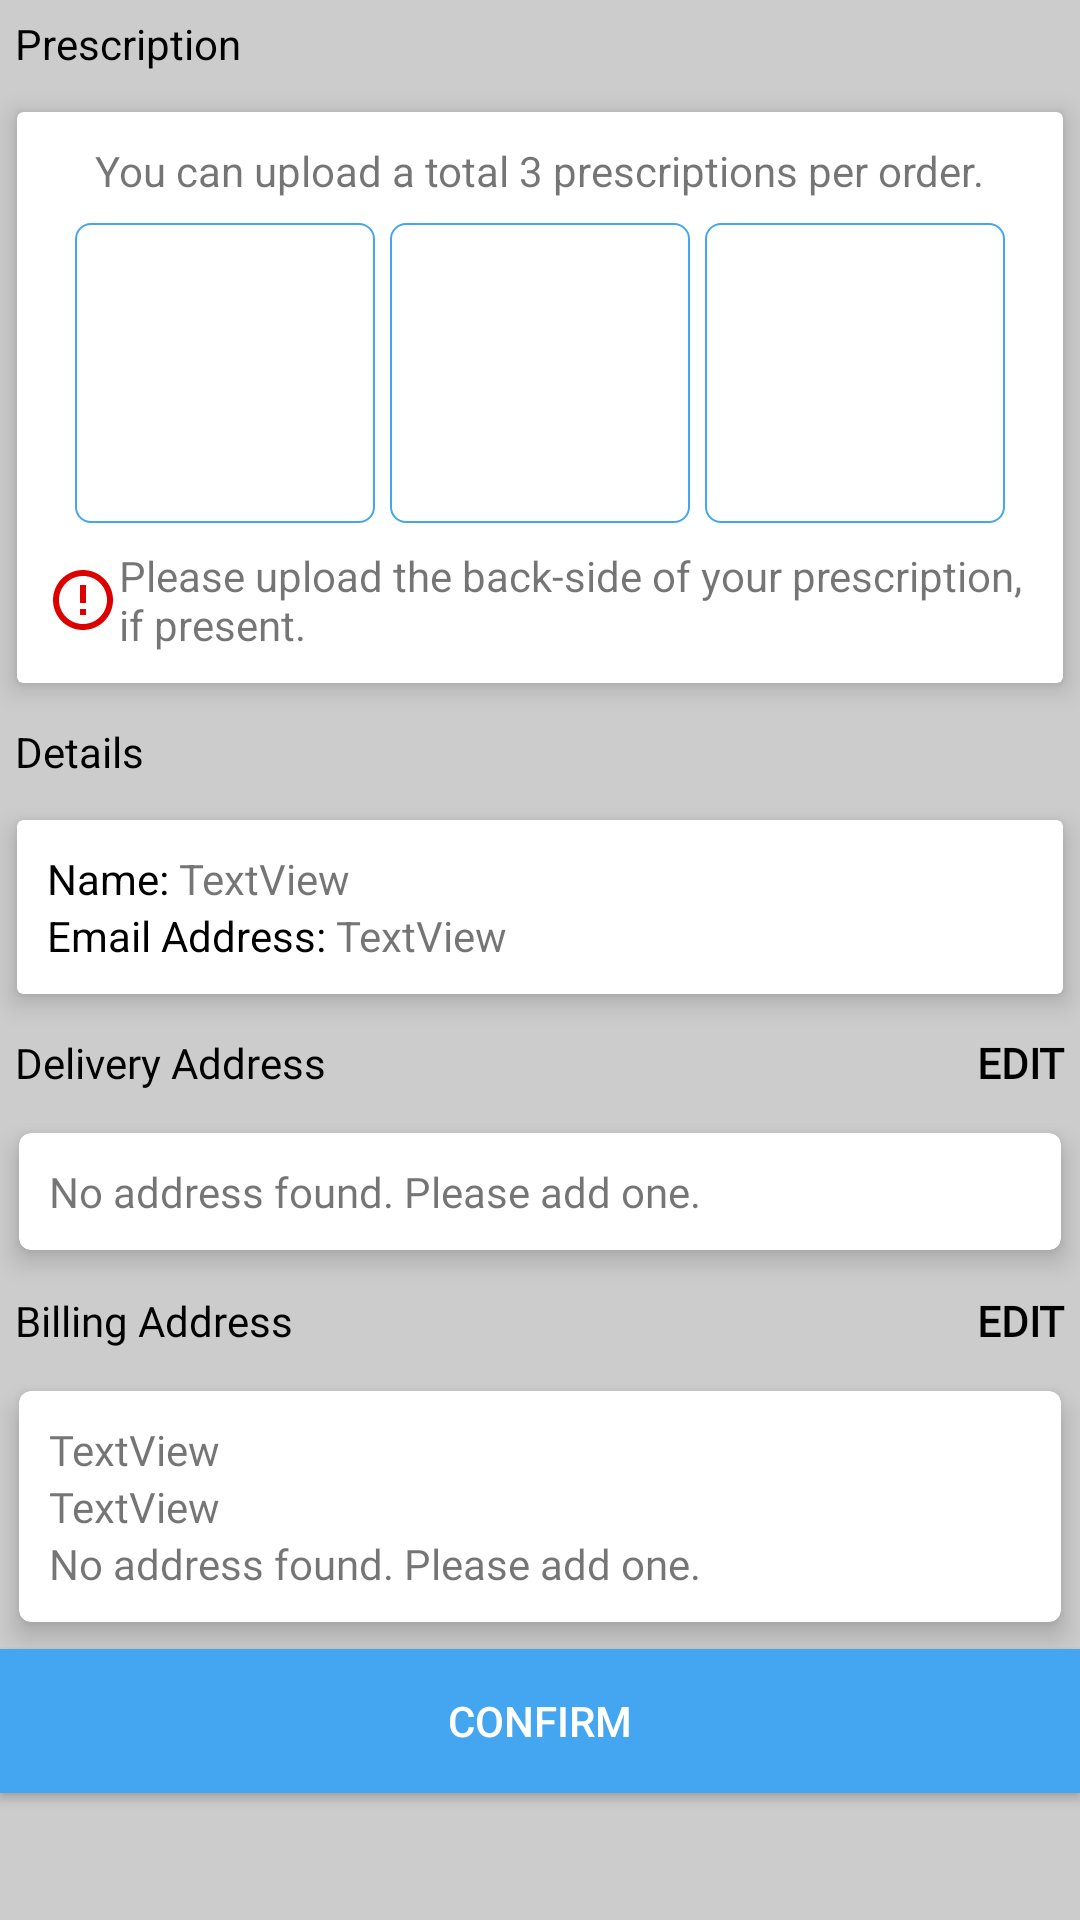

This screen was rendered from an Android layout file. Write that file and the resources it references.
<!-- AndroidManifest.xml: application theme AppTheme -->
<!-- res/layout/activity_upload_prescription.xml -->
<?xml version="1.0" encoding="utf-8"?>
<LinearLayout xmlns:android="http://schemas.android.com/apk/res/android"
    xmlns:app="http://schemas.android.com/apk/res-auto"
    xmlns:card_view="http://schemas.android.com/tools"
    xmlns:tools="http://schemas.android.com/tools"
    android:layout_width="match_parent"
    android:layout_height="match_parent"
    android:background="@color/color_bg"
    android:orientation="vertical"
    tools:context="codecanyon.jagatpharma.Upload_prescriptionActivity">

    <ScrollView
        android:layout_width="match_parent"
        android:layout_height="match_parent"
        android:fillViewport="true">

        <LinearLayout
            android:layout_width="match_parent"
            android:layout_height="wrap_content"
            android:orientation="vertical">

            <TextView
                android:id="@+id/textView11"
                android:layout_width="match_parent"
                android:layout_height="wrap_content"
                android:layout_margin="@dimen/space_5"
                android:text="@string/prescription"
                android:textColor="@color/black" />

            <androidx.cardview.widget.CardView
                android:layout_width="match_parent"
                android:layout_height="wrap_content"
                app:cardElevation="@dimen/space_5"
                app:cardUseCompatPadding="true"
                card_view:cardCornerRadius="4dp">

                <LinearLayout
                    android:layout_width="match_parent"
                    android:layout_height="wrap_content"
                    android:gravity="center_horizontal"
                    android:orientation="vertical"
                    android:padding="@dimen/space_10">

                    <TextView
                        android:id="@+id/textView9"
                        android:layout_width="wrap_content"
                        android:layout_height="wrap_content"
                        android:text="@string/upload_3_prescription" />

                    <LinearLayout
                        android:layout_width="match_parent"
                        android:layout_height="wrap_content"
                        android:layout_margin="@dimen/space_8"
                        android:gravity="center"
                        android:orientation="horizontal">

                        <ImageView
                            android:id="@+id/iv_upload_pres_img_1"
                            android:layout_width="@dimen/space_100"
                            android:layout_height="@dimen/space_100"
                            android:adjustViewBounds="true"
                            android:background="@drawable/xml_rounded_corner_border_black"
                            app:srcCompat="@drawable/ic_upload_prescription" />

                        <ImageView
                            android:id="@+id/iv_upload_pres_img_2"
                            android:layout_width="@dimen/space_100"
                            android:layout_height="@dimen/space_100"
                            android:layout_marginLeft="@dimen/space_5"
                            android:layout_marginStart="@dimen/space_5"
                            android:adjustViewBounds="true"
                            android:background="@drawable/xml_rounded_corner_border_black"
                            app:srcCompat="@drawable/ic_upload_prescription" />

                        <ImageView
                            android:id="@+id/iv_upload_pres_img_3"
                            android:layout_width="@dimen/space_100"
                            android:layout_height="@dimen/space_100"
                            android:layout_marginLeft="@dimen/space_5"
                            android:layout_marginStart="@dimen/space_5"
                            android:adjustViewBounds="true"
                            android:background="@drawable/xml_rounded_corner_border_black"
                            app:srcCompat="@drawable/ic_upload_prescription" />

                    </LinearLayout>

                    <TextView
                        android:id="@+id/textView10"
                        android:layout_width="wrap_content"
                        android:layout_height="wrap_content"
                        android:drawableLeft="@drawable/ic_error_outline_red"
                        android:drawableStart="@drawable/ic_error_outline_red"
                        android:gravity="center_vertical"
                        android:text="@string/please_upload_backside" />
                </LinearLayout>
            </androidx.cardview.widget.CardView>

            <TextView
                android:id="@+id/textView12"
                android:layout_width="match_parent"
                android:layout_height="wrap_content"
                android:layout_margin="@dimen/space_5"
                android:text="@string/details"
                android:textColor="@color/black" />

            <androidx.cardview.widget.CardView
                android:layout_width="match_parent"
                android:layout_height="wrap_content"
                app:cardElevation="@dimen/space_5"
                app:cardUseCompatPadding="true"
                card_view:cardCornerRadius="4dp">

                <LinearLayout
                    android:layout_width="match_parent"
                    android:layout_height="wrap_content"
                    android:gravity="center_horizontal"
                    android:orientation="vertical"
                    android:padding="@dimen/space_10">

                    <LinearLayout
                        android:layout_width="match_parent"
                        android:layout_height="match_parent"
                        android:orientation="horizontal">

                        <TextView
                            android:id="@+id/textView13"
                            android:layout_width="wrap_content"
                            android:layout_height="wrap_content"
                            android:text="@string/name"
                            android:textColor="@color/black" />

                        <TextView
                            android:id="@+id/tv_upload_pres_name"
                            android:layout_width="wrap_content"
                            android:layout_height="wrap_content"
                            android:text="TextView" />

                    </LinearLayout>

                    <LinearLayout
                        android:layout_width="match_parent"
                        android:layout_height="match_parent"
                        android:orientation="horizontal">

                        <TextView
                            android:id="@+id/textView15"
                            android:layout_width="wrap_content"
                            android:layout_height="wrap_content"
                            android:text="@string/email_address_2"
                            android:textColor="@color/black" />

                        <TextView
                            android:id="@+id/tv_upload_pres_email"
                            android:layout_width="wrap_content"
                            android:layout_height="wrap_content"
                            android:text="TextView" />
                    </LinearLayout>
                </LinearLayout>
            </androidx.cardview.widget.CardView>

            <include layout="@layout/include_address_billing" />

            <Button
                android:id="@+id/btn_upload"
                android:layout_width="match_parent"
                android:layout_height="wrap_content"
                android:background="@color/colorPrimary"
                android:text="@string/confirm"
                android:textColor="@color/white" />

        </LinearLayout>
    </ScrollView>
</LinearLayout>
<!-- res/layout/include_address_billing.xml (included above) -->
<?xml version="1.0" encoding="utf-8"?>
<LinearLayout xmlns:android="http://schemas.android.com/apk/res/android"
    xmlns:app="http://schemas.android.com/apk/res-auto"
    xmlns:card_view="http://schemas.android.com/tools"
    android:layout_width="match_parent"
    android:layout_height="wrap_content"
    android:orientation="vertical">

    <RelativeLayout
        android:layout_width="match_parent"
        android:layout_height="wrap_content"
        android:layout_margin="@dimen/space_5">

        <TextView
            android:fontFamily="@font/lato_medium"
            android:id="@+id/textView17"
            android:layout_width="match_parent"
            android:layout_height="wrap_content"
            android:layout_alignParentLeft="true"
            android:layout_alignParentStart="true"
            android:layout_alignParentTop="true"
            android:layout_toLeftOf="@+id/tv_confirm_address_edit"
            android:layout_toStartOf="@+id/tv_confirm_address_edit"
            android:text="@string/delivery_address"
            android:textColor="@color/black" />

        <TextView
            android:fontFamily="@font/lato_medium"
            android:id="@+id/tv_confirm_address_edit"
            android:layout_width="wrap_content"
            android:layout_height="wrap_content"
            android:layout_alignParentEnd="true"
            android:layout_alignParentRight="true"
            android:layout_alignParentTop="true"
            android:text="@string/edit"
            android:textColor="@color/black"
            android:textStyle="bold" />

    </RelativeLayout>

    <androidx.cardview.widget.CardView
        android:layout_width="match_parent"
        android:layout_height="wrap_content"
        app:cardElevation="@dimen/space_5"
        app:cardUseCompatPadding="true"
        card_view:cardCornerRadius="4dp">

        <TextView
            android:fontFamily="@font/lato_medium"
            android:id="@+id/tv_confirm_address_detail"
            android:layout_width="match_parent"
            android:layout_height="wrap_content"
            android:padding="@dimen/space_10"
            android:text="@string/no_address_found" />
    </androidx.cardview.widget.CardView>

    <RelativeLayout
        android:layout_width="match_parent"
        android:layout_height="wrap_content"
        android:layout_margin="@dimen/space_5">

        <TextView
            android:fontFamily="@font/lato_medium"
            android:id="@+id/textView23"
            android:layout_width="match_parent"
            android:layout_height="wrap_content"
            android:layout_alignParentLeft="true"
            android:layout_alignParentStart="true"
            android:layout_alignParentTop="true"
            android:layout_toLeftOf="@+id/tv_confirm_billing_edit"
            android:layout_toStartOf="@+id/tv_confirm_billing_edit"
            android:text="@string/billing_address"
            android:textColor="@color/black" />

        <TextView
            android:fontFamily="@font/lato_medium"
            android:id="@+id/tv_confirm_billing_edit"
            android:layout_width="wrap_content"
            android:layout_height="wrap_content"
            android:layout_alignParentEnd="true"
            android:layout_alignParentRight="true"
            android:layout_alignParentTop="true"
            android:text="@string/edit"
            android:textColor="@color/black"
            android:textStyle="bold" />

    </RelativeLayout>

    <androidx.cardview.widget.CardView
        android:layout_width="match_parent"
        android:layout_height="wrap_content"
        app:cardElevation="@dimen/space_5"
        app:cardUseCompatPadding="true"
        card_view:cardCornerRadius="4dp">

        <LinearLayout
            android:layout_width="match_parent"
            android:layout_height="wrap_content"
            android:gravity="center_horizontal"
            android:orientation="vertical"
            android:padding="@dimen/space_10">

            <TextView
                android:fontFamily="@font/lato_medium"
                android:id="@+id/tv_confirm_address_fname"
                android:layout_width="match_parent"
                android:layout_height="wrap_content"
                android:text="TextView" />

            <TextView
                android:fontFamily="@font/lato_medium"
                android:id="@+id/tv_confirm_address_email"
                android:layout_width="match_parent"
                android:layout_height="wrap_content"
                android:text="TextView" />

            <TextView
                android:fontFamily="@font/lato_medium"
                android:id="@+id/tv_confirm_address_bill_detail"
                android:layout_width="match_parent"
                android:layout_height="wrap_content"
                android:text="@string/no_address_found" />
        </LinearLayout>
    </androidx.cardview.widget.CardView>

</LinearLayout>
<!-- resources referenced by this layout -->
<resources>
  <color name="black">#000000</color>
  <color name="colorPrimary">#44A6F1</color>
  <color name="color_bg">#cccccc</color>
  <color name="white">#ffffff</color>
  <dimen name="space_10">10dp</dimen>
  <dimen name="space_100">100dp</dimen>
  <dimen name="space_5">5dp</dimen>
  <dimen name="space_8">8dp</dimen>
  <!-- drawable ic_error_outline_red (drawable) -->
  <vector xmlns:android="http://schemas.android.com/apk/res/android"
          android:width="24dp"
          android:height="24dp"
          android:viewportWidth="24.0"
          android:viewportHeight="24.0">
      <path
          android:fillColor="#dc0000"
          android:pathData="M11,15h2v2h-2zM11,7h2v6h-2zM11.99,2C6.47,2 2,6.48 2,12s4.47,10 9.99,10C17.52,22 22,17.52 22,12S17.52,2 11.99,2zM12,20c-4.42,0 -8,-3.58 -8,-8s3.58,-8 8,-8 8,3.58 8,8 -3.58,8 -8,8z"/>
  </vector>
  <!-- drawable ic_upload_prescription: png bitmap (drawable, 34050 bytes) -->
  <!-- drawable xml_rounded_corner_border_black (drawable) -->
  <?xml version="1.0" encoding="utf-8"?>
  <shape xmlns:android="http://schemas.android.com/apk/res/android">
      <stroke
          android:width="0.5dp"
          android:color="@color/colorPrimary" />
  
      <solid android:color="@android:color/transparent" />
  
      <padding
          android:left="2dp"
          android:right="2dp"
          android:top="2dp"
          android:bottom="2dp"/>
  
      <corners android:radius="5dp" />
  </shape>
  <string name="billing_address">Billing Address</string>
  <string name="confirm">Confirm</string>
  <string name="delivery_address">Delivery Address</string>
  <string name="details">Details</string>
  <string name="edit">EDIT</string>
  <string name="email_address_2">Email Address:\u0020</string>
  <string name="name">Name:\u0020</string>
  <string name="no_address_found">No address found. Please add one.</string>
  <string name="please_upload_backside">Please upload the back-side of your prescription, if present.</string>
  <string name="prescription">Prescription</string>
  <string name="upload_3_prescription">You can upload a total 3 prescriptions per order.</string>.
  <style name="AppTheme" parent="Theme.AppCompat.Light.DarkActionBar">
          
          <item name="colorPrimary">@color/colorPrimary</item>
          <item name="colorPrimaryDark">@color/colorPrimaryDark</item>
          <item name="colorAccent">@color/colorAccent</item>
      </style>
  <color name="colorPrimaryDark">#44A6F1</color>
  <color name="colorAccent">#000000</color>
</resources>
